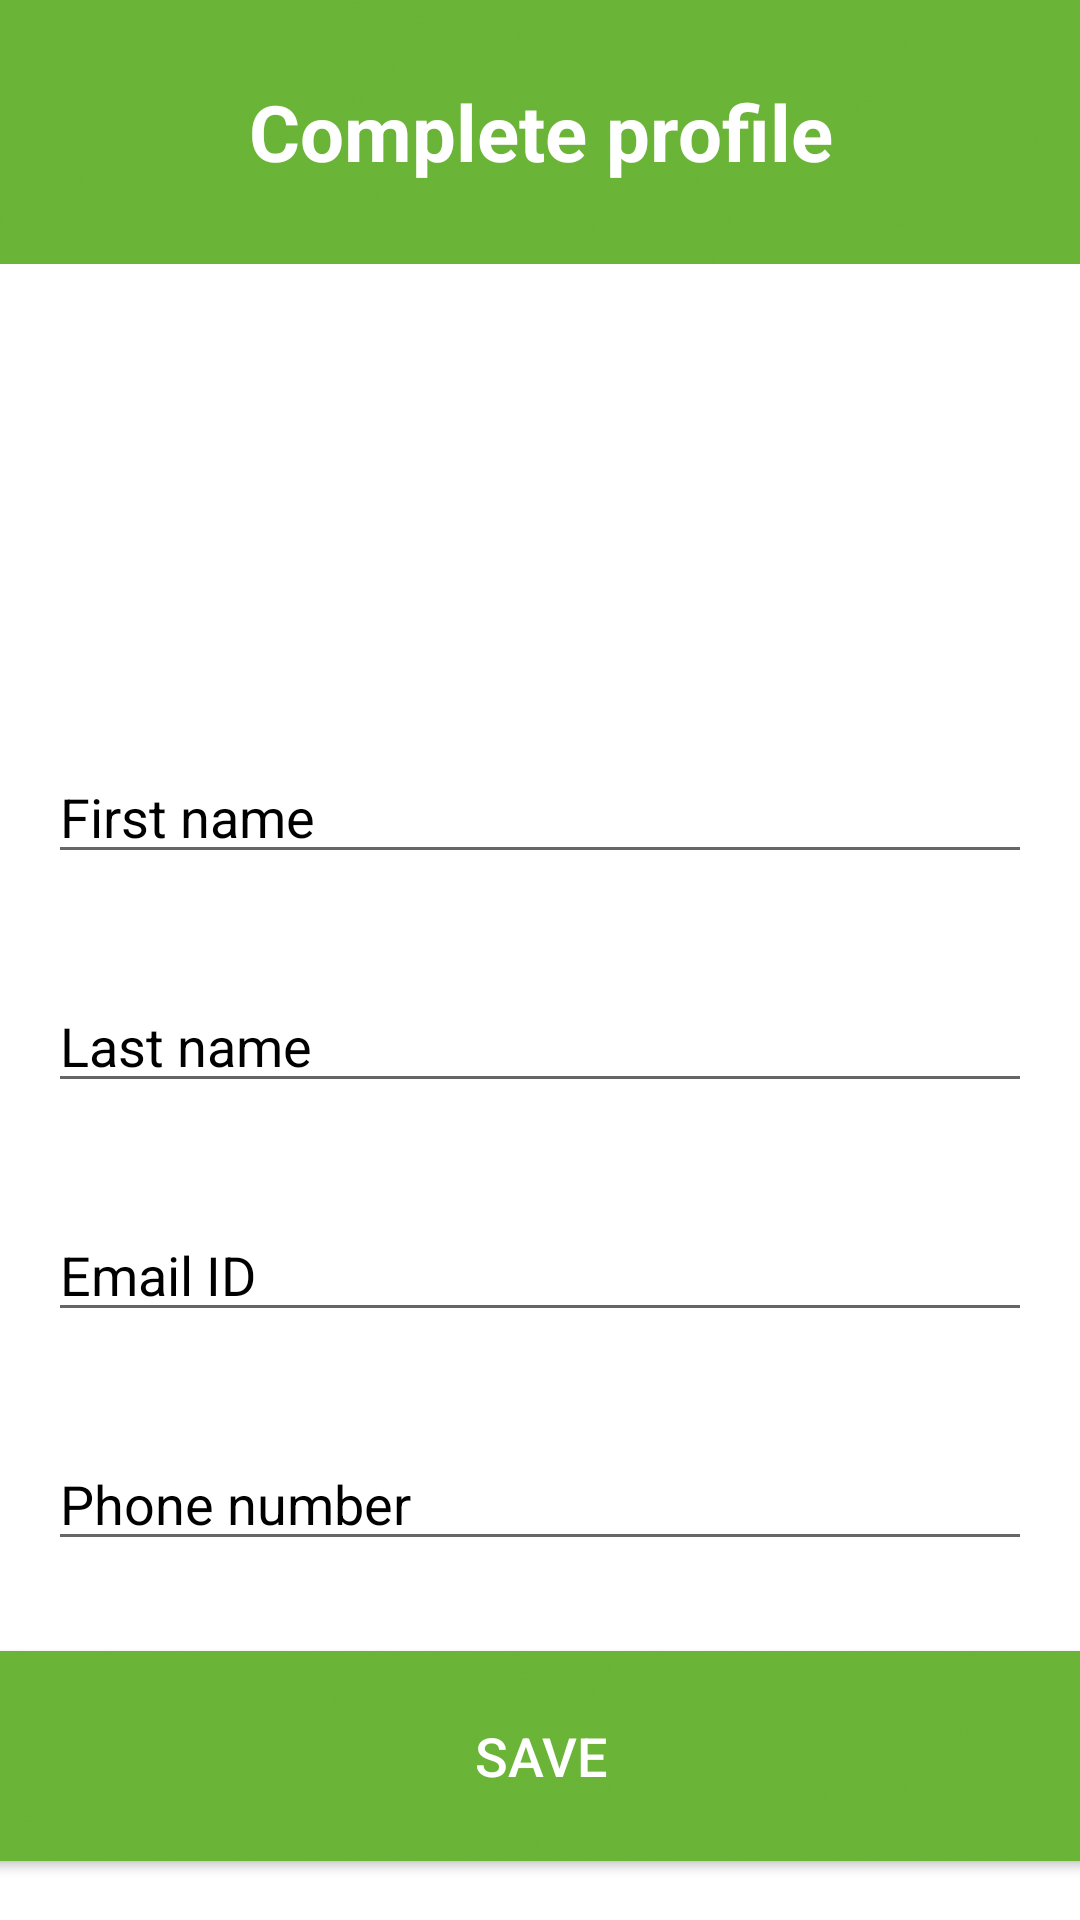

Layout XML and referenced resources for this Android screen:
<!-- AndroidManifest.xml: application theme Theme.MyShopApp -->
<!-- res/layout/activity_user_profile.xml -->
<?xml version="1.0" encoding="utf-8"?>
<androidx.constraintlayout.widget.ConstraintLayout xmlns:android="http://schemas.android.com/apk/res/android"
    xmlns:app="http://schemas.android.com/apk/res-auto"
    xmlns:tools="http://schemas.android.com/tools"
    android:layout_width="match_parent"
    android:layout_height="match_parent"
    tools:context=".activities.UserProfileActivity"
    android:background="@color/white"
    >

    <FrameLayout
        android:id="@+id/fl_header_image"
        android:layout_width="413dp"
        android:layout_height="88dp"
        app:layout_constraintEnd_toEndOf="parent"
        app:layout_constraintStart_toStartOf="parent"
        app:layout_constraintTop_toTopOf="parent">

        <ImageView
            android:layout_width="match_parent"
            android:layout_height="91dp"
            android:contentDescription="@string/content_description"
            android:scaleType="fitXY"
            android:src="@drawable/img_splash_backround2"

            />

        <TextView

            android:layout_width="wrap_content"
            android:layout_height="wrap_content"
            android:layout_gravity="center"
            android:text="Complete profile"
            android:textColor="@color/white"
            android:textSize="26sp"
            android:textStyle="bold" />


    </FrameLayout>

    <ImageView
        android:id="@+id/profile_imageView"
        android:layout_width="258dp"
        android:layout_height="99dp"
        app:layout_constraintBottom_toBottomOf="parent"
        app:layout_constraintEnd_toEndOf="parent"
        app:layout_constraintStart_toStartOf="parent"
        app:layout_constraintTop_toBottomOf="@+id/fl_header_image"
        app:layout_constraintVertical_bias="0.062"
        app:srcCompat="@drawable/ic_user_placeholder" />
    <EditText
        android:id="@+id/profile_first_name"
        android:layout_width="match_parent"
        android:layout_height="wrap_content"
        app:layout_constraintEnd_toEndOf="parent"
        app:layout_constraintStart_toStartOf="parent"
        app:layout_constraintTop_toBottomOf="@id/profile_imageView"
        android:layout_marginStart="16dp"
        android:layout_marginTop="35dp"
        android:layout_marginEnd="16dp"
        android:hint="First name"
        android:inputType="text"
        android:textColor="@color/black"
        android:textColorHint="@color/black"

        />
    <EditText
        android:id="@+id/profile_last_name"
        android:layout_width="match_parent"
        android:layout_height="wrap_content"
        app:layout_constraintEnd_toEndOf="parent"
        app:layout_constraintStart_toStartOf="parent"
        app:layout_constraintTop_toBottomOf="@id/profile_first_name"
        android:layout_marginStart="16dp"
        android:layout_marginTop="35dp"
        android:layout_marginEnd="16dp"
        android:hint="Last name"
        android:inputType="text"
        android:textColor="@color/black"
        android:textColorHint="@color/black"

        />
    <EditText
        android:id="@+id/profile_email"
        android:layout_width="match_parent"
        android:layout_height="wrap_content"
        app:layout_constraintEnd_toEndOf="parent"
        app:layout_constraintStart_toStartOf="parent"
        app:layout_constraintTop_toBottomOf="@id/profile_last_name"
        android:layout_marginStart="16dp"
        android:layout_marginTop="35dp"
        android:layout_marginEnd="16dp"
        android:hint="Email ID"
        android:inputType="text"
        android:textColor="@color/black"
        android:textColorHint="@color/black"

        />
    <EditText
        android:id="@+id/profile_phone_number"
        android:layout_width="match_parent"
        android:layout_height="wrap_content"
        app:layout_constraintEnd_toEndOf="parent"
        app:layout_constraintStart_toStartOf="parent"
        app:layout_constraintTop_toBottomOf="@id/profile_email"
        android:layout_marginStart="16dp"
        android:layout_marginTop="35dp"
        android:layout_marginEnd="16dp"
        android:hint="Phone number"
        android:inputType="number"

        android:textColor="@color/black"
        android:textColorHint="@color/black"

        />
    <Button
        android:id="@+id/save_button"
        android:layout_width="388dp"
        android:layout_height="70dp"
        android:layout_marginStart="16dp"
        android:layout_marginTop="30dp"
        android:layout_marginEnd="16dp"

        android:background="@drawable/img_splash_backround2"
        android:gravity="center"
        android:paddingTop="@dimen/btn_padding"
        android:paddingBottom="@dimen/btn_padding"
        android:text="SAVE"
        android:textColor="@color/white"
        android:textSize="18sp"
        app:layout_constraintEnd_toEndOf="parent"
        app:layout_constraintStart_toStartOf="parent"
        app:layout_constraintTop_toBottomOf="@id/profile_phone_number" />




</androidx.constraintlayout.widget.ConstraintLayout>
<!-- resources referenced by this layout -->
<resources>
  <dimen name="btn_padding">8dp</dimen>
  <!-- drawable img_splash_backround2: jpg bitmap (drawable, 151792 bytes) -->
  <string name="content_description">image</string>
  <style name="Theme.MyShopApp" parent="Theme.AppCompat.DayNight.DarkActionBar">
          
          <item name="colorPrimary">@color/purple_500</item>
          <item name="colorPrimaryVariant">@color/purple_700</item>
          <item name="colorOnPrimary">@color/white</item>
          
          <item name="colorSecondary">@color/teal_200</item>
          <item name="colorSecondaryVariant">@color/teal_700</item>
          <item name="colorOnSecondary">@color/black</item>
          
          <item name="android:statusBarColor" tools:targetApi="l">?attr/colorPrimaryVariant</item>
          
  
      </style>
  <!-- not gathered from this repository: default colours our renderer supplied (Android Studio template values) -->
  <color name="purple_500">#FF6200EE</color>
  <color name="purple_700">#FF3700B3</color>
  <color name="teal_200">#FF03DAC5</color>
  <color name="teal_700">#FF018786</color>
  <color name="black">#FF000000</color>
  <color name="white">#FFFFFFFF</color>
</resources>
